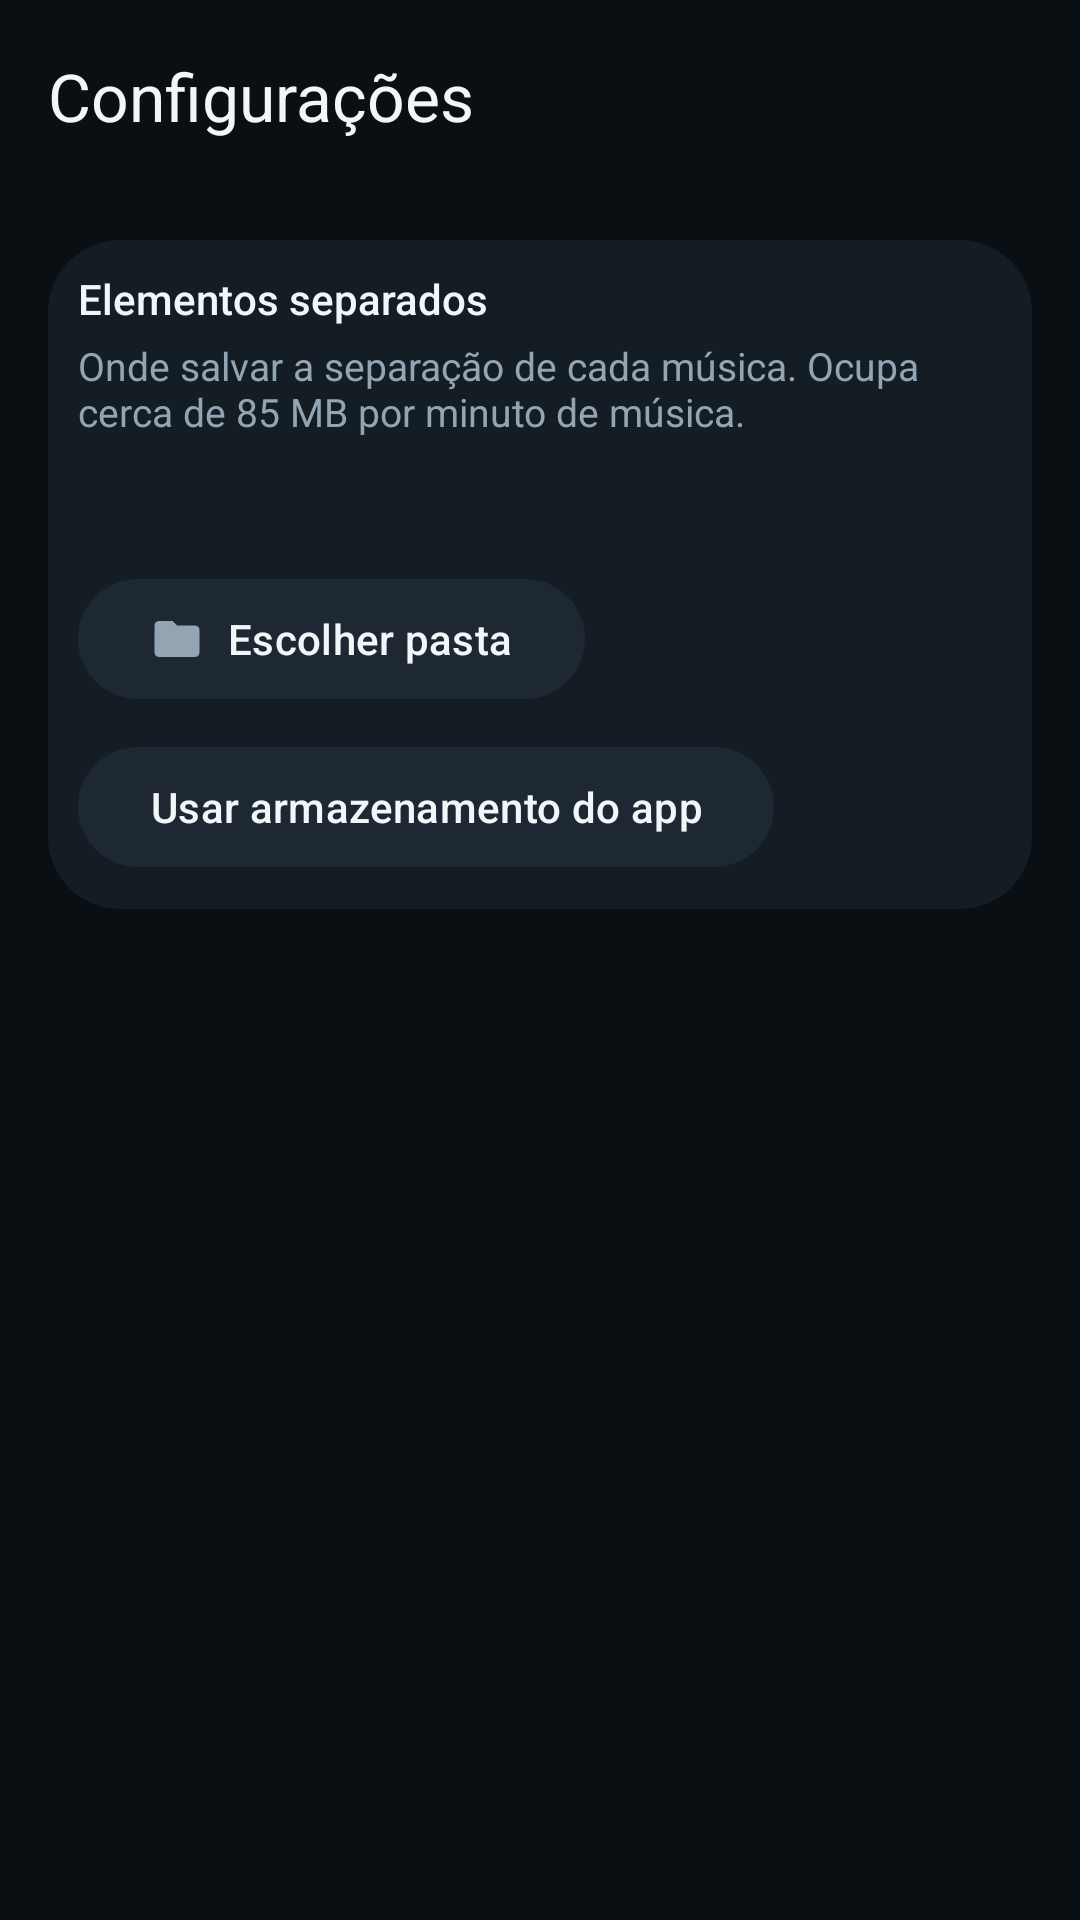

Write the Android layout XML for this screen, with the resource values it uses.
<!-- AndroidManifest.xml: application theme Theme.BPMPlayerNative -->
<!-- res/layout/activity_settings.xml -->
<?xml version="1.0" encoding="utf-8"?>
<LinearLayout xmlns:android="http://schemas.android.com/apk/res/android"
    xmlns:app="http://schemas.android.com/apk/res-auto"
    android:layout_width="match_parent"
    android:layout_height="match_parent"
    android:background="@color/bg_base"
    android:fitsSystemWindows="true"
    android:orientation="vertical">

    <com.google.android.material.appbar.MaterialToolbar
        android:id="@+id/settingsToolbar"
        android:layout_width="match_parent"
        android:layout_height="?attr/actionBarSize"
        android:background="@color/bg_base"
        app:navigationContentDescription="@string/cd_back"
        app:navigationIcon="@drawable/ic_arrow_back"
        app:title="@string/settings_title"
        app:titleTextColor="@color/text_primary" />

    <androidx.core.widget.NestedScrollView
        android:layout_width="match_parent"
        android:layout_height="match_parent">

        <LinearLayout
            android:layout_width="match_parent"
            android:layout_height="wrap_content"
            android:orientation="vertical"
            android:paddingStart="16dp"
            android:paddingEnd="16dp">

            <LinearLayout
                android:layout_width="match_parent"
                android:layout_height="wrap_content"
                android:layout_marginTop="@dimen/card_margin_top"
                android:background="@drawable/bg_card"
                android:orientation="vertical"
                android:padding="@dimen/card_padding">

                <TextView
                    android:layout_width="match_parent"
                    android:layout_height="wrap_content"
                    android:fontFamily="sans-serif-medium"
                    android:text="@string/settings_stems_title"
                    android:textColor="@color/text_primary"
                    android:textSize="@dimen/track_title_size" />

                <TextView
                    android:layout_width="match_parent"
                    android:layout_height="wrap_content"
                    android:layout_marginTop="4dp"
                    android:text="@string/settings_stems_desc"
                    android:textColor="@color/text_secondary"
                    android:textSize="13sp" />

                <TextView
                    android:id="@+id/stemsLocation"
                    android:layout_width="match_parent"
                    android:layout_height="wrap_content"
                    android:layout_marginTop="12dp"
                    android:textColor="@color/text_primary"
                    android:textSize="14sp" />

                <com.google.android.material.button.MaterialButton
                    android:id="@+id/chooseStemsFolder"
                    style="@style/Widget.Material3.Button.TonalButton"
                    android:layout_width="wrap_content"
                    android:layout_height="wrap_content"
                    android:layout_marginTop="12dp"
                    android:minHeight="48dp"
                    android:text="@string/settings_choose_folder"
                    android:textColor="@color/text_primary"
                    app:backgroundTint="@color/bg_icon_button"
                    app:icon="@drawable/ic_folder"
                    app:iconSize="18dp"
                    app:iconTint="@color/text_secondary" />

                <com.google.android.material.button.MaterialButton
                    android:id="@+id/useAppStorage"
                    style="@style/Widget.Material3.Button.TonalButton"
                    android:layout_width="wrap_content"
                    android:layout_height="wrap_content"
                    android:layout_marginTop="8dp"
                    android:minHeight="48dp"
                    android:text="@string/settings_use_internal"
                    android:textColor="@color/text_primary"
                    app:backgroundTint="@color/bg_icon_button" />
            </LinearLayout>
        </LinearLayout>
    </androidx.core.widget.NestedScrollView>
</LinearLayout>
<!-- resources referenced by this layout -->
<resources>
  <color name="bg_base">#FF0A0F14</color>
  <color name="bg_icon_button">#FF1D2833</color>
  <color name="text_primary">#FFF1F6F9</color>
  <color name="text_secondary">#FF93A4B3</color>
  <dimen name="card_margin_top">12dp</dimen>
  <dimen name="card_padding">12dp</dimen>
  <dimen name="track_title_size">15sp</dimen>
  <!-- drawable bg_card (drawable) -->
  <?xml version="1.0" encoding="utf-8"?>
  <shape xmlns:android="http://schemas.android.com/apk/res/android"
      android:shape="rectangle">
      <corners android:radius="24dp"/>
      <solid android:color="@color/bg_card"/>
  </shape>
  <!-- drawable ic_folder (drawable) -->
  <?xml version="1.0" encoding="utf-8"?>
  <vector xmlns:android="http://schemas.android.com/apk/res/android"
      android:width="24dp"
      android:height="24dp"
      android:viewportWidth="24"
      android:viewportHeight="24">
      <path
          android:fillColor="@color/text_primary"
          android:pathData="M10,4L4,4c-1.1,0 -1.99,0.9 -1.99,2L2,18c0,1.1 0.9,2 2,2h16c1.1,0 2,-0.9 2,-2L22,8c0,-1.1 -0.9,-2 -2,-2h-8l-2,-2z"/>
  </vector>
  <string name="cd_back">Voltar</string>
  <string name="settings_choose_folder">Escolher pasta</string>
  <string name="settings_stems_desc">Onde salvar a separação de cada música. Ocupa cerca de 85 MB por minuto de música.</string>
  <string name="settings_stems_title">Elementos separados</string>
  <string name="settings_title">Configurações</string>
  <string name="settings_use_internal">Usar armazenamento do app</string>
  <style name="Theme.BPMPlayerNative" parent="Theme.Material3.Dark.NoActionBar">
          <item name="colorPrimary">@color/accent</item>
          <item name="colorOnPrimary">@color/on_accent</item>
          <item name="colorSecondary">@color/accent_dim</item>
          <item name="colorSecondaryContainer">@color/bg_icon_button</item>
          <item name="colorOnSecondaryContainer">@color/text_primary</item>
          <item name="android:colorBackground">@color/bg_base</item>
          <item name="colorSurface">@color/bg_card</item>
          <item name="colorOnSurface">@color/text_primary</item>
          <item name="android:statusBarColor">@color/bg_base</item>
          <item name="android:navigationBarColor">@color/bg_base</item>
          <item name="android:windowLightStatusBar">false</item>
      </style>
  <color name="bg_card">#FF141C24</color>
  <color name="accent">#FF2EE6A8</color>
  <color name="on_accent">#FF05221A</color>
  <color name="accent_dim">#FF1FAF7E</color>
</resources>
